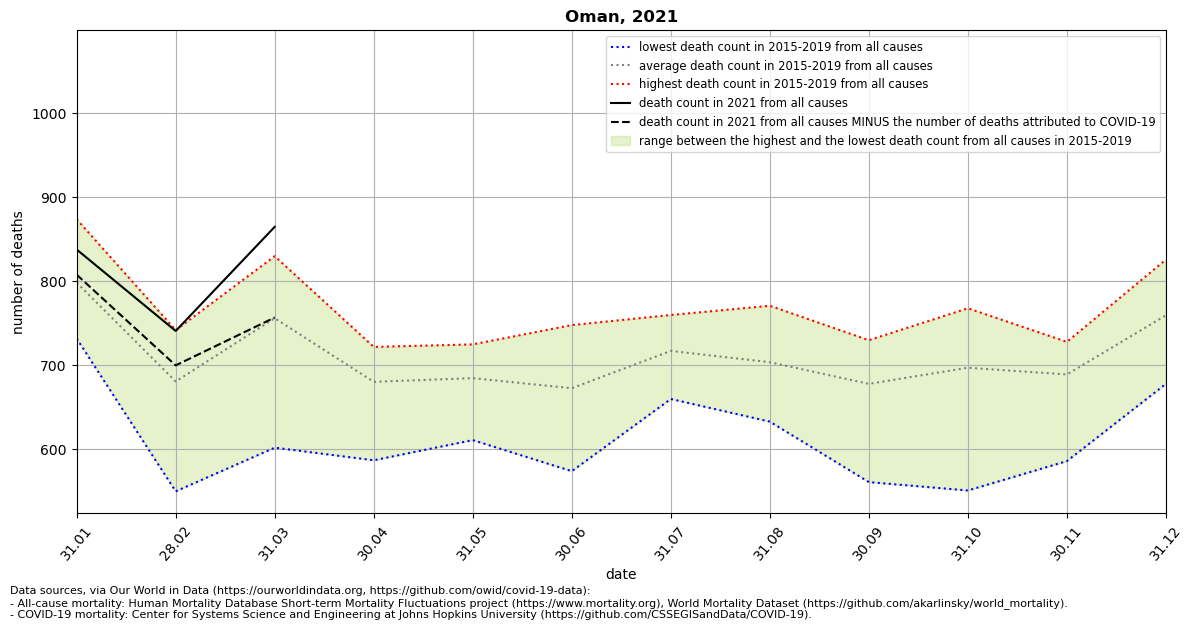

Values plotted in this chart, from the file beside it:
location, date, time, time_unit, deaths_2010_all_ages, deaths_2011_all_ages, deaths_2012_all_ages, deaths_2013_all_ages, deaths_2014_all_ages, deaths_2015_all_ages, deaths_2016_all_ages, deaths_2017_all_ages, deaths_2018_all_ages, deaths_2019_all_ages, deaths_2020_all_ages, deaths_2021_all_ages, new_deaths, deaths_min, deaths_max, deaths_mean, deaths_noncovid
Oman, 2021-01-31, 1, monthly, , , , , , 732.0, 801.0, 773.0, 874.0, 813.0, 817.0, 838.0, 30.0, 732.0, 874.0, 798.6, 808.0
Oman, 2021-02-28, 2, monthly, , , , , , 550.0, 730.0, 742.0, 706.0, 676.0, 696.0, 741.0, 41.0, 550.0, 742.0, 680.8, 700.0
Oman, 2021-03-31, 3, monthly, , , , , , 602.0, 830.0, 815.0, 771.0, 763.0, 817.0, 865.0, 108.0, 602.0, 830.0, 756.2, 757.0
Oman, 2021-04-30, 4, monthly, , , , , , 587.0, 722.0, 713.0, 721.0, 659.0, 694.0, , 332.0, 587.0, 722.0, 680.4, 
Oman, 2021-05-31, 5, monthly, , , , , , 611.0, 724.0, 725.0, 687.0, 677.0, 758.0, , 0.0, 611.0, 725.0, 684.8, 
Oman, 2021-06-30, 6, monthly, , , , , , 574.0, 657.0, 748.0, 701.0, 684.0, 868.0, , , 574.0, 748.0, 672.8, 
Oman, 2021-07-31, 7, monthly, , , , , , 660.0, 750.0, 760.0, 733.0, 683.0, 1029, , , 660.0, 760.0, 717.2, 
Oman, 2021-08-31, 8, monthly, , , , , , 651.0, 713.0, 633.0, 771.0, 751.0, 1007, , , 633.0, 771.0, 703.8, 
Oman, 2021-09-30, 9, monthly, , , , , , 561.0, 685.0, 708.0, 706.0, 730.0, 1073, , , 561.0, 730.0, 678.0, 
Oman, 2021-10-31, 10, monthly, , , , , , 551.0, 731.0, 729.0, 768.0, 707.0, 1070, , , 551.0, 768.0, 697.2, 
Oman, 2021-11-30, 11, monthly, , , , , , 586.0, 710.0, 728.0, 715.0, 707.0, 893.0, , , 586.0, 728.0, 689.2, 
Oman, 2021-12-31, 12, monthly, , , , , , 678.0, 776.0, 787.0, 826.0, 731.0, 863.0, , , 678.0, 826.0, 759.6, 
